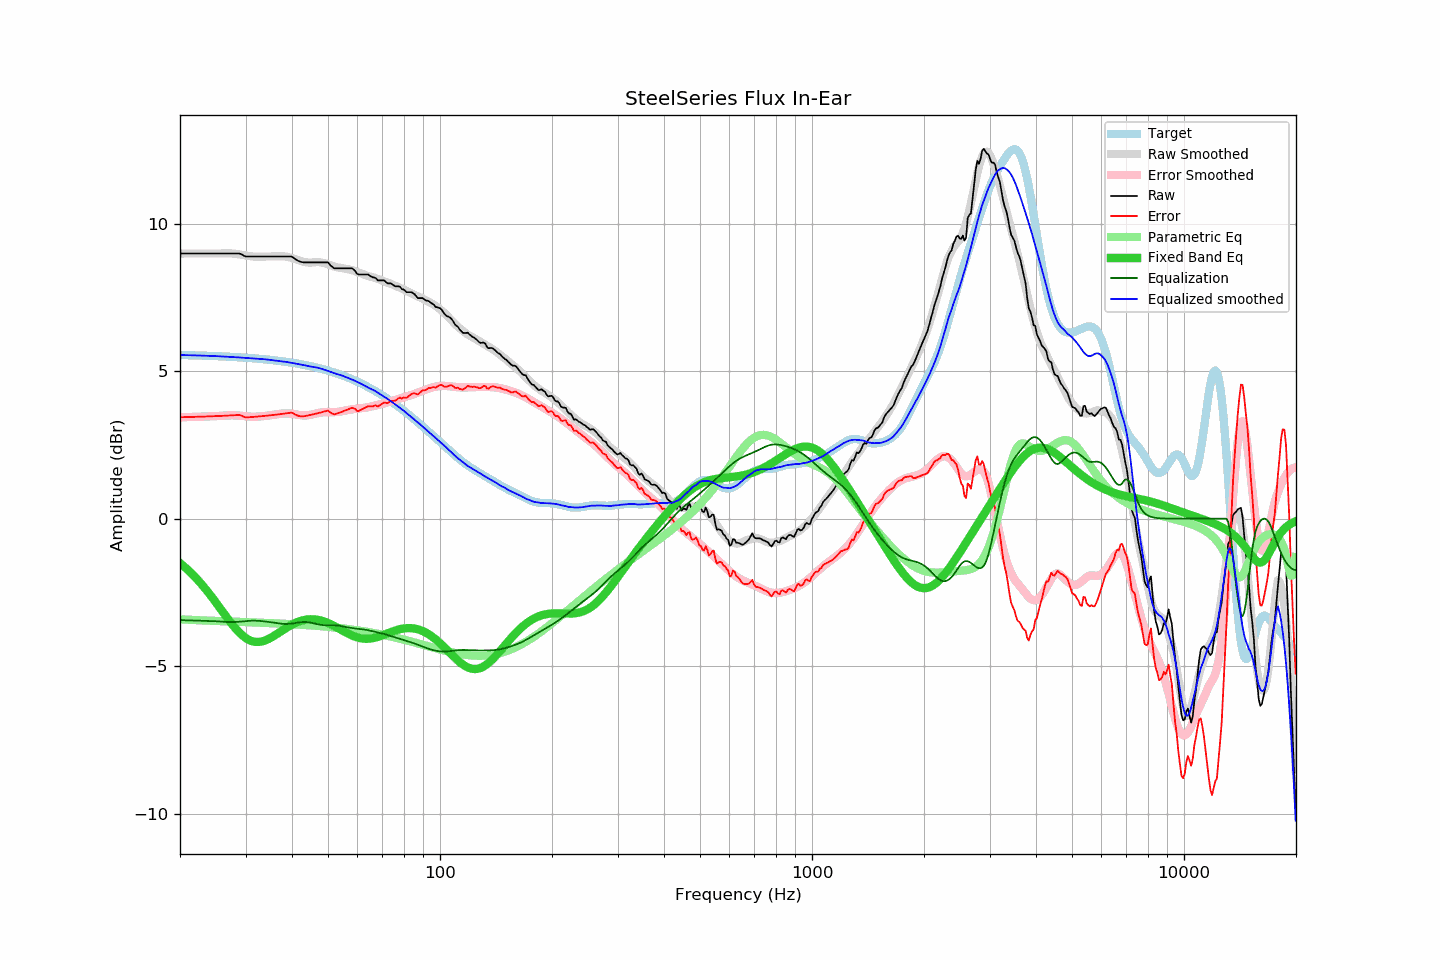

Source data for this figure (header and first rows):
frequency, raw, error, smoothed, error_smoothed, equalization, parametric_eq, equalized_raw, equalized_smoothed, target
20.00, 8.99, 3.44, 8.99, 3.44, -3.44, -1.50, 5.55, 5.55, 5.55
20.20, 8.99, 3.44, 8.99, 3.44, -3.44, -1.55, 5.55, 5.55, 5.55
20.40, 8.99, 3.44, 8.99, 3.44, -3.44, -1.59, 5.55, 5.55, 5.55
20.61, 8.99, 3.44, 8.99, 3.44, -3.44, -1.64, 5.54, 5.54, 5.54
20.81, 8.99, 3.44, 8.99, 3.44, -3.44, -1.69, 5.54, 5.54, 5.54
21.02, 8.99, 3.44, 8.99, 3.44, -3.44, -1.74, 5.54, 5.54, 5.54
21.23, 8.99, 3.45, 8.99, 3.45, -3.45, -1.79, 5.54, 5.54, 5.54
21.44, 8.99, 3.45, 8.99, 3.45, -3.45, -1.84, 5.54, 5.54, 5.54
21.66, 8.99, 3.45, 8.99, 3.45, -3.45, -1.90, 5.54, 5.54, 5.54
21.87, 8.99, 3.45, 8.99, 3.45, -3.45, -1.96, 5.54, 5.54, 5.54
22.09, 8.99, 3.45, 8.99, 3.45, -3.45, -2.01, 5.53, 5.53, 5.53
22.31, 8.99, 3.45, 8.99, 3.45, -3.45, -2.07, 5.53, 5.53, 5.53
22.54, 8.99, 3.46, 8.99, 3.46, -3.46, -2.13, 5.53, 5.53, 5.53
22.76, 8.99, 3.46, 8.99, 3.46, -3.46, -2.19, 5.53, 5.53, 5.53
22.99, 8.99, 3.46, 8.99, 3.46, -3.46, -2.26, 5.53, 5.53, 5.53
23.22, 8.99, 3.46, 8.99, 3.46, -3.46, -2.32, 5.53, 5.53, 5.53
23.45, 8.99, 3.46, 8.99, 3.46, -3.46, -2.39, 5.52, 5.52, 5.52
23.69, 8.99, 3.46, 8.99, 3.46, -3.46, -2.46, 5.52, 5.52, 5.52
23.92, 8.99, 3.47, 8.99, 3.47, -3.47, -2.53, 5.52, 5.52, 5.52
24.16, 8.99, 3.47, 8.99, 3.47, -3.47, -2.60, 5.52, 5.52, 5.52
24.40, 8.99, 3.47, 8.99, 3.47, -3.47, -2.67, 5.52, 5.52, 5.52
24.65, 8.99, 3.47, 8.99, 3.47, -3.47, -2.74, 5.51, 5.51, 5.51
24.89, 8.99, 3.48, 8.99, 3.48, -3.48, -2.81, 5.51, 5.51, 5.51
25.14, 8.99, 3.48, 8.99, 3.48, -3.48, -2.89, 5.51, 5.51, 5.51
25.39, 8.99, 3.48, 8.99, 3.48, -3.48, -2.96, 5.51, 5.51, 5.51
25.65, 8.99, 3.48, 8.99, 3.48, -3.48, -3.04, 5.50, 5.50, 5.50
25.91, 8.99, 3.48, 8.99, 3.49, -3.49, -3.11, 5.50, 5.50, 5.50
26.16, 8.99, 3.49, 8.99, 3.49, -3.49, -3.19, 5.49, 5.49, 5.50
26.43, 8.99, 3.49, 8.99, 3.50, -3.50, -3.26, 5.49, 5.49, 5.50
26.69, 8.99, 3.49, 8.99, 3.50, -3.50, -3.34, 5.49, 5.49, 5.49
26.96, 8.99, 3.50, 8.99, 3.50, -3.50, -3.41, 5.48, 5.49, 5.49
27.23, 8.99, 3.50, 8.99, 3.50, -3.50, -3.48, 5.48, 5.49, 5.49
27.50, 8.99, 3.50, 8.99, 3.50, -3.50, -3.55, 5.48, 5.48, 5.49
27.77, 8.99, 3.50, 8.99, 3.50, -3.50, -3.62, 5.48, 5.48, 5.48
28.05, 8.99, 3.51, 8.98, 3.50, -3.50, -3.68, 5.48, 5.48, 5.48
28.33, 8.99, 3.51, 8.97, 3.50, -3.50, -3.75, 5.49, 5.47, 5.48
28.62, 8.99, 3.51, 8.96, 3.50, -3.50, -3.81, 5.49, 5.47, 5.47
28.90, 8.99, 3.52, 8.96, 3.49, -3.49, -3.86, 5.50, 5.46, 5.47
29.19, 8.97, 3.50, 8.95, 3.49, -3.49, -3.92, 5.48, 5.46, 5.47
29.48, 8.94, 3.47, 8.94, 3.48, -3.48, -3.96, 5.46, 5.46, 5.46
29.78, 8.91, 3.45, 8.93, 3.47, -3.47, -4.01, 5.43, 5.45, 5.46
30.08, 8.89, 3.43, 8.92, 3.47, -3.47, -4.05, 5.42, 5.45, 5.45
30.38, 8.89, 3.44, 8.91, 3.46, -3.46, -4.08, 5.42, 5.44, 5.45
30.68, 8.89, 3.44, 8.90, 3.46, -3.46, -4.11, 5.43, 5.44, 5.45
30.99, 8.89, 3.44, 8.89, 3.46, -3.46, -4.13, 5.43, 5.44, 5.44
31.30, 8.89, 3.45, 8.89, 3.45, -3.45, -4.15, 5.43, 5.43, 5.44
31.61, 8.89, 3.45, 8.88, 3.45, -3.45, -4.17, 5.43, 5.43, 5.43
31.93, 8.89, 3.46, 8.88, 3.46, -3.46, -4.17, 5.43, 5.42, 5.43
32.24, 8.89, 3.46, 8.88, 3.46, -3.46, -4.18, 5.43, 5.42, 5.43
32.57, 8.89, 3.47, 8.88, 3.46, -3.46, -4.18, 5.42, 5.42, 5.42
32.89, 8.89, 3.47, 8.88, 3.47, -3.47, -4.17, 5.42, 5.42, 5.42
33.22, 8.89, 3.48, 8.88, 3.47, -3.47, -4.16, 5.41, 5.41, 5.41
33.55, 8.89, 3.48, 8.89, 3.48, -3.48, -4.14, 5.41, 5.41, 5.41
33.89, 8.89, 3.49, 8.89, 3.48, -3.48, -4.13, 5.40, 5.40, 5.40
34.23, 8.89, 3.49, 8.89, 3.49, -3.49, -4.10, 5.40, 5.40, 5.40
34.57, 8.89, 3.50, 8.89, 3.50, -3.50, -4.08, 5.39, 5.39, 5.39
34.92, 8.89, 3.50, 8.89, 3.50, -3.50, -4.05, 5.38, 5.38, 5.38
35.27, 8.89, 3.51, 8.89, 3.51, -3.51, -4.02, 5.38, 5.38, 5.38
35.62, 8.89, 3.51, 8.89, 3.52, -3.52, -3.99, 5.37, 5.37, 5.37
35.97, 8.89, 3.52, 8.89, 3.53, -3.53, -3.95, 5.36, 5.36, 5.37
... 635 more rows
